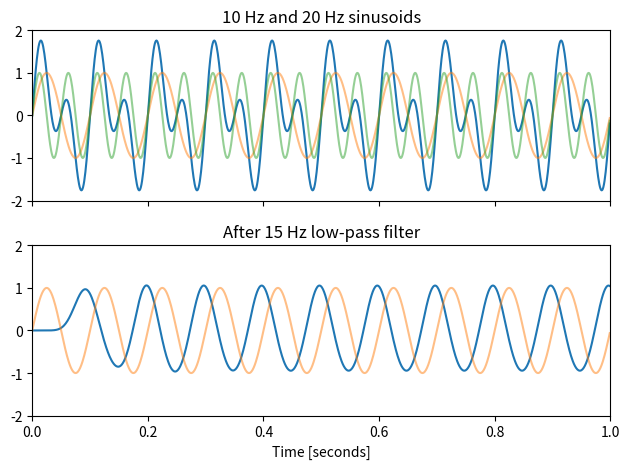
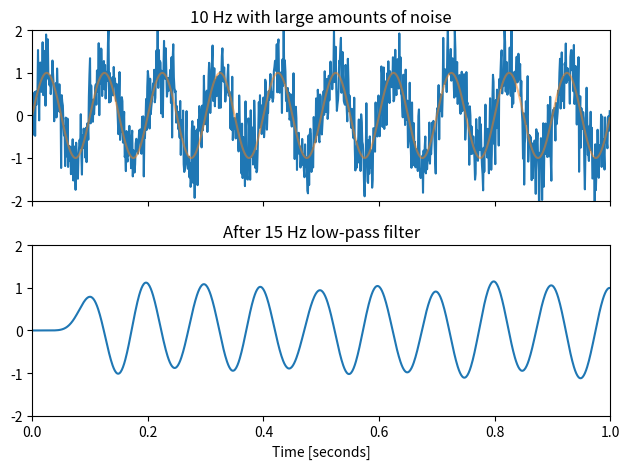

The script that saved these images, in order:
import numpy as np
import scipy as sp
import matplotlib.pyplot as plt


t = np.linspace(0, 1, 1000, False)  # 1 second
sig_1 = np.sin(2*np.pi*10*t)
sig_2 = np.sin(2*np.pi*20*t)
sig = sig_1 + sig_2
fig, (ax1, ax2) = plt.subplots(2, 1, sharex=True)
ax1.plot(t, sig)
ax1.plot(t, sig_1, alpha=0.5)
ax1.plot(t, sig_2, alpha=0.5)
ax1.set_title('10 Hz and 20 Hz sinusoids')
ax1.axis([0, 1, -2, 2])

sos = sp.signal.butter(10, 15, 'lp', fs=1000, output='sos')
filtered = sp.signal.sosfilt(sos, sig)
ax2.plot(t, filtered)
ax2.plot(t, sig_1, alpha=0.5)
# ax2.plot(t, sig_2, alpha=0.5)
ax2.set_title('After 15 Hz low-pass filter')
ax2.axis([0, 1, -2, 2])
ax2.set_xlabel('Time [seconds]')
plt.tight_layout()
plt.show()


sig_noise = sig_1 + np.random.normal(0, 0.5, t.size)

fig, (ax3, ax4) = plt.subplots(2, 1, sharex=True)

ax3.plot(t, sig_noise)
ax3.plot(t, sig_1, alpha=0.5)
ax3.set_title('10 Hz with large amounts of noise')
ax3.axis([0, 1, -2, 2])

sos = sp.signal.butter(10, 15, 'lp', fs=1000, output='sos')
filtered = sp.signal.sosfilt(sos, sig_noise)
ax4.plot(t, filtered)
# ax2.plot(t, sig_2, alpha=0.5)
ax4.set_title('After 15 Hz low-pass filter')
ax4.axis([0, 1, -2, 2])
ax4.set_xlabel('Time [seconds]')
plt.tight_layout()
plt.show()